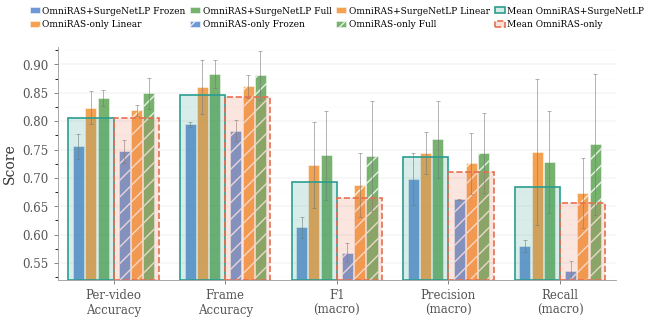

The matplotlib source for this figure:
#!/usr/bin/env python3
"""Generate the E4 grouped-bar histogram comparing OmniRAS+SurgeNetLP
vs. OmniRAS-only pretraining across three fine-tuning regimes
(Frozen / Linear / Full) for five classification metrics.

Outputs:
    e4_tables_histogram.pdf
    e4_tables_histogram.png
"""

import matplotlib
matplotlib.use("Agg")

import matplotlib.colors as mcolors
import matplotlib.pyplot as plt
import matplotlib.ticker as ticker
import numpy as np
from matplotlib.patches import Rectangle

# ── Matplotlib style ─────────────────────────────────────────────────────────
plt.rcParams.update({
    "font.family":       "serif",
    "font.serif":        ["Times New Roman", "Times", "DejaVu Serif"],
    "font.size":         9,
    "axes.labelsize":    10,
    "axes.titlesize":    11,
    "xtick.labelsize":   8.5,
    "ytick.labelsize":   8.5,
    "legend.fontsize":   7,
    "figure.dpi":        300,
    "savefig.bbox":      "tight",
    "savefig.pad_inches":0.03,
    "axes.linewidth":    0.6,
    "xtick.major.width": 0.5,
    "ytick.major.width": 0.5,
    "xtick.major.size":  3,
    "ytick.major.size":  3,
})

# ── Experiment data ──────────────────────────────────────────────────────────
# Column order: per-video acc, frame acc, F1_m, F1_w, rec_m, rec_w, pre_m, pre_w
# Each array contains three runs (rows) × eight metrics (columns).
table_vii = {
    "Frozen": np.array([
        [0.7681, 0.7872, 0.6373, 0.7823, 0.5910, 0.7872, 0.7626, 0.8019],
        [0.7244, 0.7963, 0.5950, 0.8002, 0.5653, 0.7963, 0.6693, 0.8299],
        [0.7742, 0.7992, 0.6055, 0.7986, 0.5841, 0.7992, 0.6621, 0.8292],
    ], dtype=float),
    "linear layer": np.array([
        [0.7963, 0.7940, 0.6520, 0.7835, 0.6264, 0.7940, 0.7309, 0.8166],
        [0.8099, 0.8971, 0.6902, 0.8988, 0.6847, 0.8971, 0.7051, 0.9108],
        [0.8642, 0.8905, 0.8284, 0.8918, 0.9236, 0.8905, 0.7934, 0.9117],
    ], dtype=float),
    "Full": np.array([
        [0.8430, 0.8508, 0.6776, 0.8438, 0.6597, 0.8508, 0.7145, 0.8546],
        [0.8217, 0.9115, 0.6916, 0.9113, 0.6694, 0.9115, 0.7259, 0.9173],
        [0.8558, 0.8857, 0.8506, 0.8858, 0.8547, 0.8857, 0.8627, 0.9045],
    ], dtype=float),
}

table_viii = {
    "Frozen": np.array([
        [0.7247, 0.7618, 0.5515, 0.7612, 0.5142, 0.7618, 0.6613, 0.7992],
        [0.7742, 0.7833, 0.5624, 0.7759, 0.5330, 0.7833, 0.6624, 0.7920],
        [0.7415, 0.8052, 0.5903, 0.8086, 0.5579, 0.8052, 0.6621, 0.8278],
    ], dtype=float),
    "linear layer": np.array([
        [0.8254, 0.8594, 0.7661, 0.8594, 0.7516, 0.8594, 0.7976, 0.8871],
        [0.8257, 0.8376, 0.6321, 0.8271, 0.6008, 0.8376, 0.7093, 0.8425],
        [0.8058, 0.8865, 0.6638, 0.8873, 0.6690, 0.8865, 0.6700, 0.9002],
    ], dtype=float),
    "Full": np.array([
        [0.8868, 0.9091, 0.8739, 0.9100, 0.9303, 0.9091, 0.8425, 0.9250],
        [0.8221, 0.8201, 0.6487, 0.8090, 0.6371, 0.8201, 0.6955, 0.8358],
        [0.8384, 0.9133, 0.6943, 0.9134, 0.7106, 0.9133, 0.6928, 0.9227],
    ], dtype=float),
}

metrics = [
    "Per-video\nAccuracy",
    "Frame\nAccuracy",
    "F1\n(macro)",
    "Precision\n(macro)",
    "Recall\n(macro)",
]
metric_idx = [0, 1, 2, 6, 4]

REGIME_COLORS = {
    "Frozen":       "#4f83cc",
    "linear layer": "#f28e2b",
    "Full":         "#59a14f",
}


# ── Helpers ──────────────────────────────────────────────────────────────────
def mean_std(vals: np.ndarray):
    """Return per-column mean and population std."""
    means = vals.mean(axis=0)
    stds  = np.sqrt(np.mean((vals - means) ** 2, axis=0))
    return means, stds


# ── Build figure ─────────────────────────────────────────────────────────────
fig, ax = plt.subplots(figsize=(6.4, 3.33))
x = np.arange(len(metrics))
order = ["Frozen", "linear layer", "Full"]
y_min, y_max = 0.52, 0.93

# Six bars per metric:
# (SITL+SurgeNet Frozen/linear/Full) + (SITL-only Frozen/linear/Full)
bar_w = 0.11
group_gap = 0.08  # extra space between the two 3-bar groups
offset_shift = group_gap / (2.0 * bar_w)
outer_rect_extension = group_gap / 2.0  # same extension: left for red, right for orange
offsets = np.array([
    -2.5 - offset_shift, -1.5 - offset_shift, -0.5 - offset_shift,
     0.5 + offset_shift,  1.5 + offset_shift,  2.5 + offset_shift,
]) * bar_w

legend_handles = []

# (display key, data dict, bar hatch, rect line-style, rect colour)
setting_order = [
    ("SITL+SurgeNet", table_vii,  "",   "-",  "#2a9d8f"),
    ("SITL-only",     table_viii, "//", "--", "#e76f51"),
]
SETTING_DISPLAY = {
    "SITL+SurgeNet": "OmniRAS+SurgeNetLP",
    "SITL-only":     "OmniRAS-only",
}

setting_regime_means = {}
for setting_idx, (setting_name, setting_data, hatch, line_style, line_color) in enumerate(setting_order):
    setting_regime_means[setting_name] = []
    for i, key in enumerate(order):
        vals = setting_data[key][:, metric_idx]
        means, stds = mean_std(vals)
        setting_regime_means[setting_name].append(means)
        pos = x + offsets[setting_idx * 3 + i]
        bars = ax.bar(
            pos,
            means,
            bar_w * 0.90,
            yerr=stds,
            capsize=1.5,
            color=REGIME_COLORS[key],
            edgecolor="white",
            linewidth=0.4,
            hatch=hatch,
            alpha=0.82,
            error_kw={"elinewidth": 0.55, "ecolor": "#777777", "alpha": 0.7, "capthick": 0.55},
            zorder=3,
        )
        full_setting = SETTING_DISPLAY[setting_name]
        short_key = "Linear" if key == "linear layer" else key
        legend_handles.append((bars[0], f"{full_setting} {short_key}"))

    # Transparent rectangle showing the per-setting mean across regimes.
    regime_means = np.vstack(setting_regime_means[setting_name])  # (3, n_metrics)
    metric_triplet_mean = regime_means.mean(axis=0)
    left_off = offsets[setting_idx * 3] - 0.5 * bar_w * 0.90
    right_off = offsets[setting_idx * 3 + 2] + 0.5 * bar_w * 0.90
    for j, y in enumerate(metric_triplet_mean):
        mid = x[j]
        if setting_idx == 0:
            x0 = x[j] + left_off - outer_rect_extension
            width = mid - x0
        else:
            x0 = mid
            width = (x[j] + right_off + outer_rect_extension) - mid
        height = max(0.001, y - y_min)
        rect = Rectangle(
            (x0, y_min),
            width,
            height,
            facecolor=mcolors.to_rgba(line_color, 0.18),
            edgecolor=line_color,
            linestyle=line_style,
            linewidth=1.2,
            zorder=4,
        )
        ax.add_patch(rect)

ax.set_xticks(x)
ax.set_xticklabels(metrics, ha="center")
ax.set_ylabel("Score")
ax.set_ylim(y_min, y_max)
ax.set_xlim(-0.5, len(metrics) - 0.5)

ax.spines["top"].set_visible(False)
ax.spines["right"].set_visible(False)
ax.spines["left"].set_color("#999999")
ax.spines["bottom"].set_color("#999999")
ax.tick_params(colors="#555555")
ax.yaxis.label.set_color("#333333")

ax.yaxis.set_major_locator(ticker.MultipleLocator(0.05))
ax.yaxis.set_minor_locator(ticker.MultipleLocator(0.025))
ax.grid(axis="y", which="major", linewidth=0.3, color="#cccccc", alpha=0.7, zorder=0)
ax.grid(axis="y", which="minor", linewidth=0.15, color="#e0e0e0", alpha=0.5, zorder=0)

handles = [h for h, _ in legend_handles]
labels = [l for _, l in legend_handles]
label_a = "OmniRAS+SurgeNetLP Linear"
label_b = "OmniRAS-only Linear"
if label_a in labels and label_b in labels:
    idx_a, idx_b = labels.index(label_a), labels.index(label_b)
    labels[idx_a], labels[idx_b] = labels[idx_b], labels[idx_a]
    handles[idx_a], handles[idx_b] = handles[idx_b], handles[idx_a]

handles.extend([
    Rectangle((0, 0), 1, 0.25, facecolor=mcolors.to_rgba("#2a9d8f", 0.20), edgecolor="#2a9d8f", linestyle="-", linewidth=1.2),
    Rectangle((0, 0), 1, 0.25, facecolor=mcolors.to_rgba("#e76f51", 0.20), edgecolor="#e76f51", linestyle="--", linewidth=1.2),
])
labels.extend([
    "Mean OmniRAS+SurgeNetLP",
    "Mean OmniRAS-only",
])
# Lock the plot size first, then add the legend on top
fig.tight_layout()
fig.subplots_adjust(top=0.84)  # make room above the axes for the legend

legend_cols = int(np.ceil(len(labels) / 2))  # force two legend rows
ax.legend(
    handles,
    labels,
    loc="upper center",
    bbox_to_anchor=(0.5, 1.20),
    ncol=legend_cols,
    frameon=False,
    fontsize=6.5,
    handlelength=1.1,
    handletextpad=0.25,
    columnspacing=0.55,
    borderaxespad=0.2,
)
# ── Save ─────────────────────────────────────────────────────────────────────
fig.savefig("e4_tables_histogram.pdf")
fig.savefig("e4_tables_histogram.png", dpi=300)
print("Saved  e4_tables_histogram.pdf")
print("Saved  e4_tables_histogram.png")
